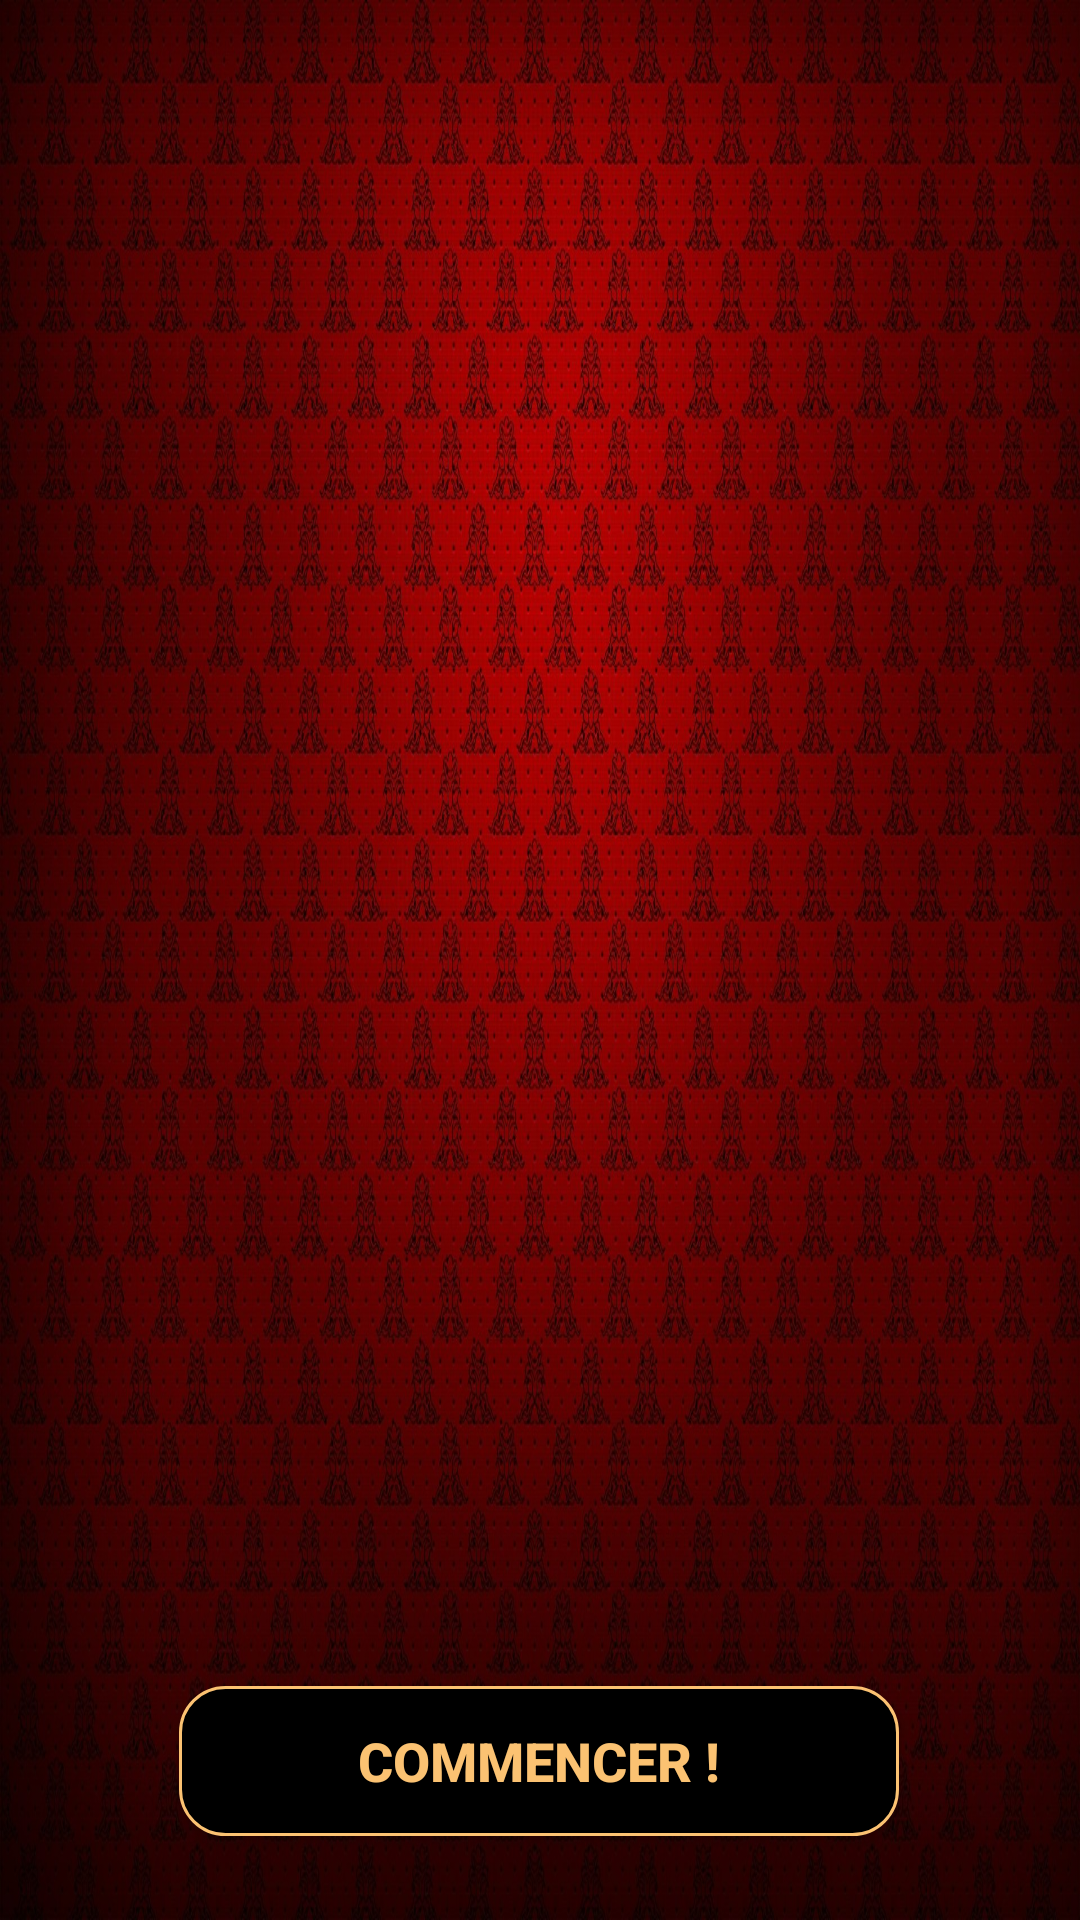

Android layout source for this screen:
<!-- AndroidManifest.xml: application theme Theme.AppCompat.Light.NoActionBar -->
<!-- res/layout/activity_lobby.xml -->
<?xml version="1.0" encoding="utf-8"?>
<android.support.constraint.ConstraintLayout
        xmlns:android="http://schemas.android.com/apk/res/android"
        xmlns:tools="http://schemas.android.com/tools"
        xmlns:app="http://schemas.android.com/apk/res-auto"
        android:layout_width="match_parent"
        android:layout_height="match_parent"
        tools:context=".LobbyActivity"
        android:background="@drawable/background3">

    <android.support.v7.widget.RecyclerView
            android:layout_width="0dp"
            android:layout_height="0dp"
            app:layout_constraintStart_toStartOf="parent"
            app:layout_constraintEnd_toEndOf="parent" android:id="@+id/playerView"
            app:layout_constraintHorizontal_bias="0.0"
            android:layout_marginTop="8dp" app:layout_constraintTop_toBottomOf="@+id/partyNameLobby"
            android:layout_marginBottom="8dp" app:layout_constraintBottom_toTopOf="@+id/startGame"/>
    <Button
            android:text="@string/commencer"
            android:layout_width="wrap_content"
            android:layout_height="wrap_content"
            android:id="@+id/startGame"

            android:bottomRightRadius="15dp"
            android:bottomLeftRadius="15dp"
            android:topLeftRadius="15dp"
            android:topRightRadius="15dp"

            android:background="@drawable/buttonshape" android:textSize="18sp" android:textColor="@color/blanc_casse"
            android:textStyle="bold"
            app:layout_constraintStart_toStartOf="parent"
            app:layout_constraintBottom_toBottomOf="parent"
            app:layout_constraintEnd_toEndOf="parent"
            android:layout_marginBottom="28dp" app:layout_constraintHorizontal_bias="0.497"
    />
    <TextView
            android:layout_width="381dp"
            android:layout_height="44dp"
            android:id="@+id/partyNameLobby" app:layout_constraintStart_toStartOf="parent"
            app:layout_constraintEnd_toEndOf="parent"
            app:layout_constraintTop_toTopOf="parent"
            android:textSize="30sp" android:textStyle="bold" android:textColor="@color/blanc_casse"
            android:textAlignment="center" android:layout_marginTop="16dp"/>

</android.support.constraint.ConstraintLayout>
<!-- resources referenced by this layout -->
<resources>
  <color name="blanc_casse">#FBC272</color>
  <!-- drawable background3: jpg bitmap (drawable, 508243 bytes) -->
  <!-- drawable buttonshape (drawable) -->
  <?xml version="1.0" encoding="utf-8"?>
  <shape xmlns:android="http://schemas.android.com/apk/res/android" android:shape="rectangle">
      <corners android:radius="15dp"/>
      <solid
              android:color="@color/colorPrimaryDark"/>
  
      <padding
              android:left="10dp"
              android:right="10dp"/>
      <size android:width="240dp"
            android:height="50dp"/>
      <stroke
              android:width="1dp"
              android:color="@color/blanc_casse"></stroke>
      <ripple xmlns:android="http://schemas.android.com/apk/res/android"
              android:color="@color/colorPrimaryDark">
          <item>
              <shape>
                  <padding android:padding="1dp" />
                  <corners android:radius="5dp" />
                  <solid android:color="@color/colorPrimary" />
              </shape>
          </item>
      </ripple>
  </shape>
  <string name="commencer">Commencer !</string>
  <color name="colorPrimaryDark">#000000</color>
  <color name="colorPrimary">#581305</color>
</resources>
